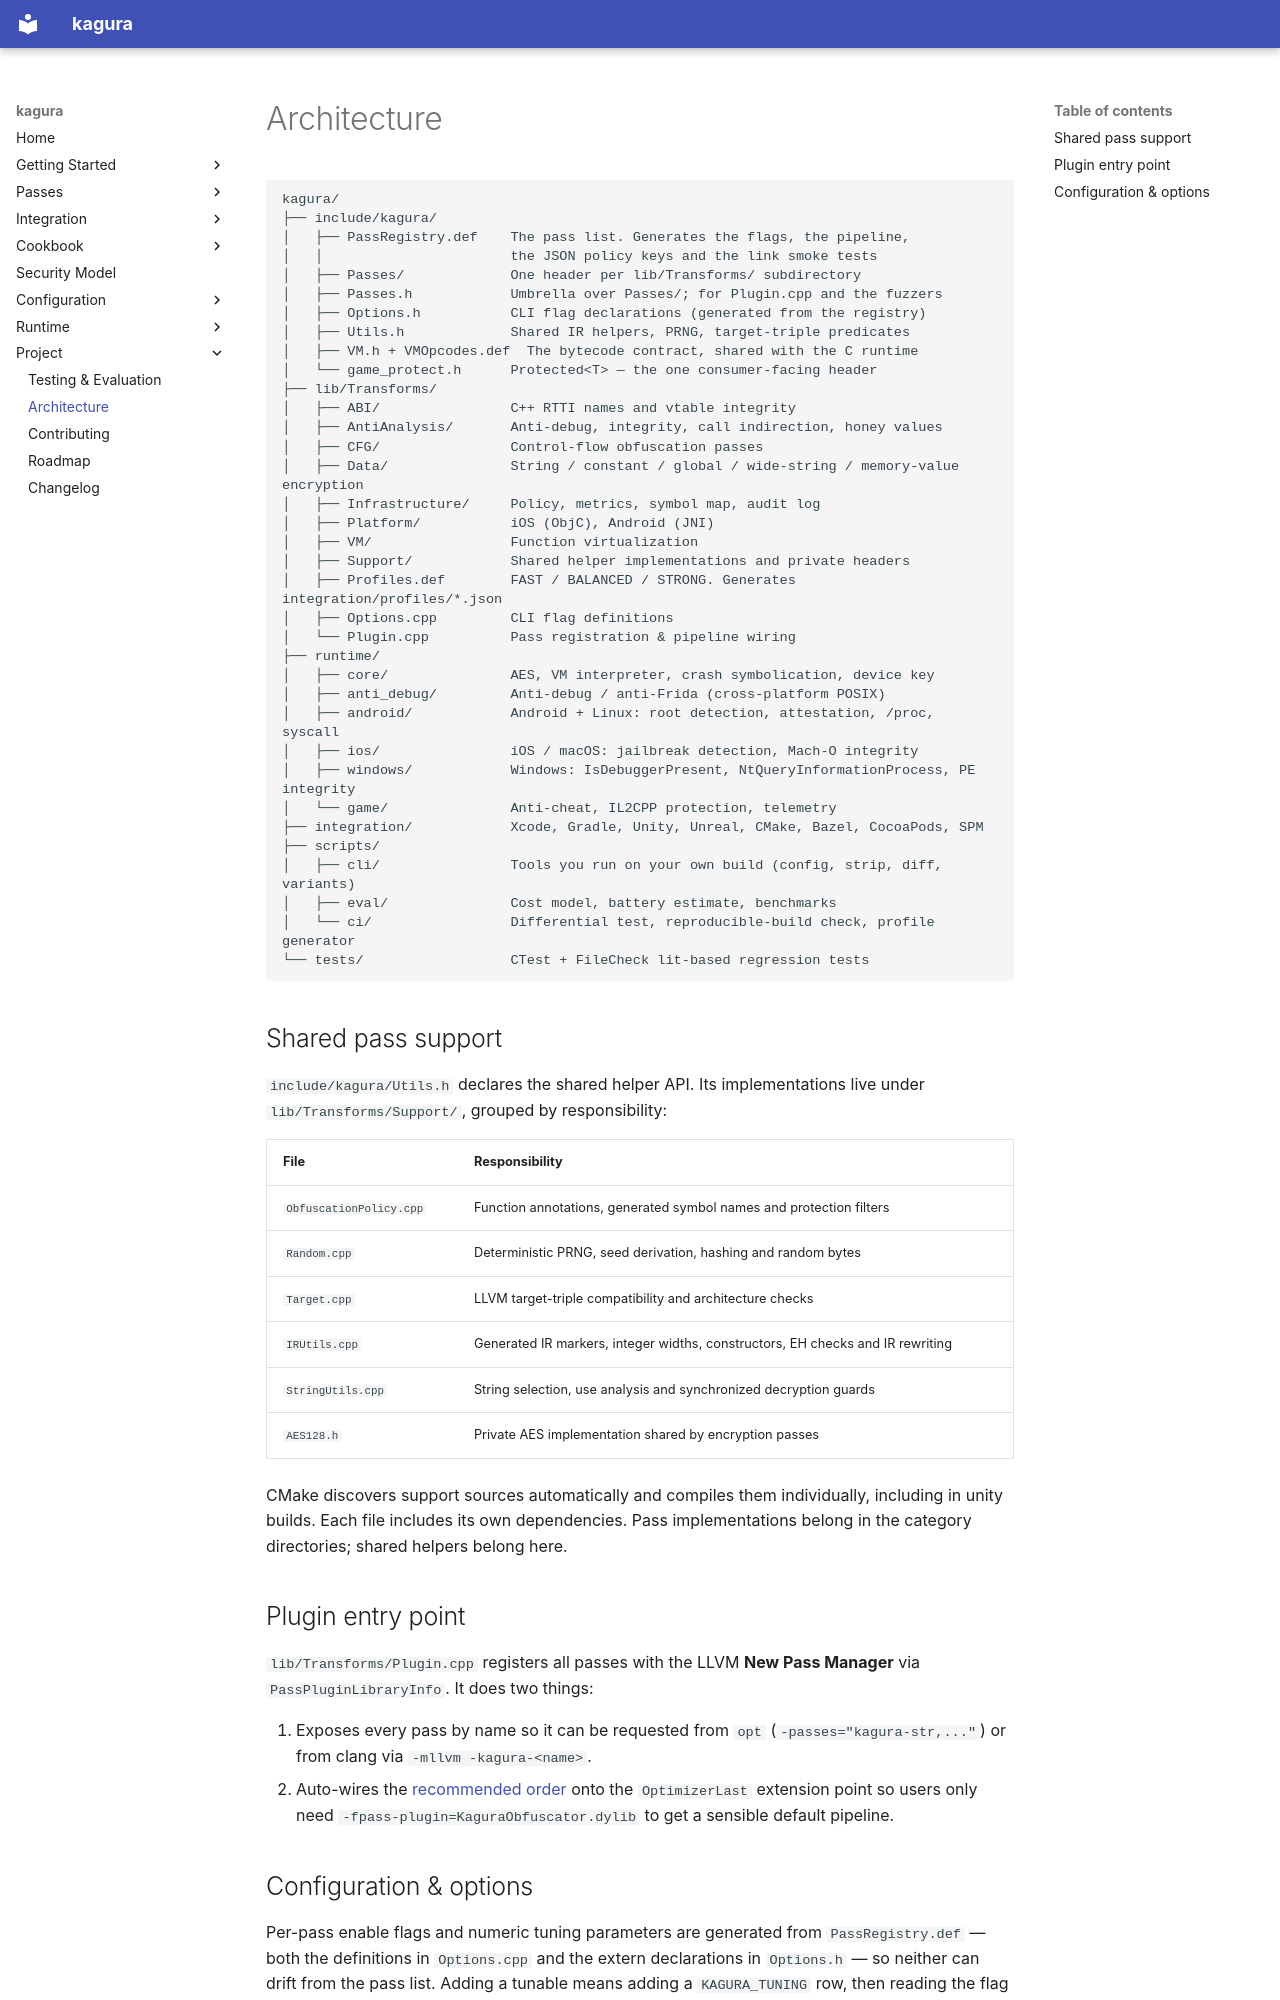

repository: qusamulab/kagura · page: architecture/index.html · generator: mkdocs

# Architecture

```
kagura/
├── include/kagura/
│   ├── PassRegistry.def    The pass list. Generates the flags, the pipeline,
│   │                       the JSON policy keys and the link smoke tests
│   ├── Passes/             One header per lib/Transforms/ subdirectory
│   ├── Passes.h            Umbrella over Passes/; for Plugin.cpp and the fuzzers
│   ├── Options.h           CLI flag declarations (generated from the registry)
│   ├── Utils.h             Shared IR helpers, PRNG, target-triple predicates
│   ├── VM.h + VMOpcodes.def  The bytecode contract, shared with the C runtime
│   └── game_protect.h      Protected<T> — the one consumer-facing header
├── lib/Transforms/
│   ├── ABI/                C++ RTTI names and vtable integrity
│   ├── AntiAnalysis/       Anti-debug, integrity, call indirection, honey values
│   ├── CFG/                Control-flow obfuscation passes
│   ├── Data/               String / constant / global / wide-string / memory-value encryption
│   ├── Infrastructure/     Policy, metrics, symbol map, audit log
│   ├── Platform/           iOS (ObjC), Android (JNI)
│   ├── VM/                 Function virtualization
│   ├── Support/            Shared helper implementations and private headers
│   ├── Profiles.def        FAST / BALANCED / STRONG. Generates integration/profiles/*.json
│   ├── Options.cpp         CLI flag definitions
│   └── Plugin.cpp          Pass registration & pipeline wiring
├── runtime/
│   ├── core/               AES, VM interpreter, crash symbolication, device key
│   ├── anti_debug/         Anti-debug / anti-Frida (cross-platform POSIX)
│   ├── android/            Android + Linux: root detection, attestation, /proc, syscall
│   ├── ios/                iOS / macOS: jailbreak detection, Mach-O integrity
│   ├── windows/            Windows: IsDebuggerPresent, NtQueryInformationProcess, PE integrity
│   └── game/               Anti-cheat, IL2CPP protection, telemetry
├── integration/            Xcode, Gradle, Unity, Unreal, CMake, Bazel, CocoaPods, SPM
├── scripts/
│   ├── cli/                Tools you run on your own build (config, strip, diff, variants)
│   ├── eval/               Cost model, battery estimate, benchmarks
│   └── ci/                 Differential test, reproducible-build check, profile generator
└── tests/                  CTest + FileCheck lit-based regression tests
```

## Shared pass support

`include/kagura/Utils.h` declares the shared helper API. Its implementations
live under `lib/Transforms/Support/`, grouped by responsibility:

| File | Responsibility |
|:-----|:---------------|
| `ObfuscationPolicy.cpp` | Function annotations, generated symbol names and protection filters |
| `Random.cpp` | Deterministic PRNG, seed derivation, hashing and random bytes |
| `Target.cpp` | LLVM target-triple compatibility and architecture checks |
| `IRUtils.cpp` | Generated IR markers, integer widths, constructors, EH checks and IR rewriting |
| `StringUtils.cpp` | String selection, use analysis and synchronized decryption guards |
| `AES128.h` | Private AES implementation shared by encryption passes |

CMake discovers support sources automatically and compiles them individually,
including in unity builds. Each file includes its own dependencies. Pass
implementations belong in the category directories; shared helpers belong here.

## Plugin entry point

`lib/Transforms/Plugin.cpp` registers all passes with the LLVM **New Pass
Manager** via `PassPluginLibraryInfo`. It does two things:

1. Exposes every pass by name so it can be requested from `opt`
   (`-passes="kagura-str,..."`) or from clang via `-mllvm -kagura-<name>`.
2. Auto-wires the [recommended order](pass-order.md) onto the
   `OptimizerLast` extension point so users only need
   `-fpass-plugin=KaguraObfuscator.dylib` to get a sensible default pipeline.
